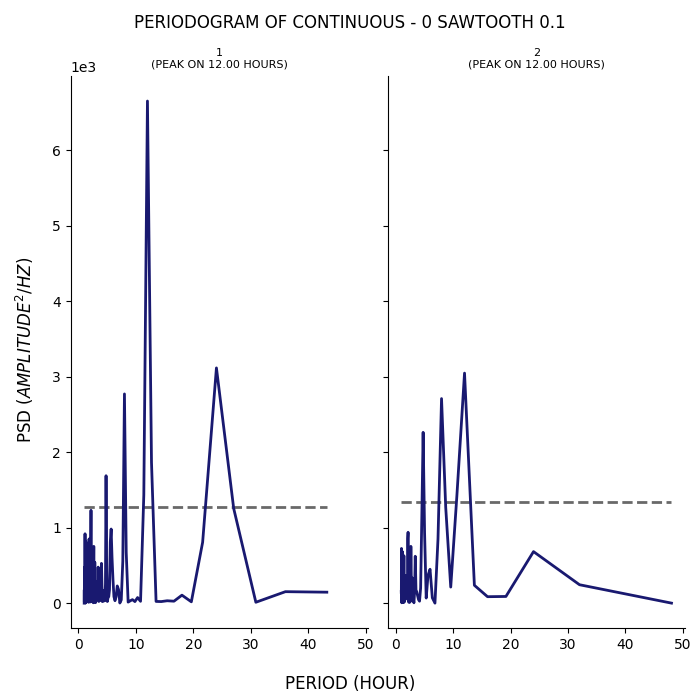

The table this chart was drawn from, first rows:
test, period, psd
1, 43.2, 145.6
1, 36.0, 152.5
1, 30.86, 12.08
1, 27.0, 1256
1, 24.0, 3118
1, 21.6, 807.5
1, 19.64, 18
1, 18.0, 106.1
1, 16.62, 26.23
1, 15.43, 31.92
1, 14.4, 21.16
1, 13.5, 23.2
1, 12.71, 1864
1, 12.0, 6655
1, 11.37, 1436
1, 10.8, 24.38
1, 10.29, 74.37
1, 9.818, 21.08
1, 9.391, 46.77
1, 9.0, 30.77
1, 8.64, 14.05
1, 8.308, 672.3
1, 8.0, 2773
1, 7.714, 557.2
1, 7.448, 43.56
1, 7.2, 2.239
1, 6.968, 182
1, 6.75, 228.3
1, 6.545, 84.39
1, 6.353, 32.88
1, 6.171, 86.32
1, 6.0, 317.6
1, 5.838, 606.5
1, 5.684, 982.7
1, 5.538, 810.8
1, 5.4, 179.1
1, 5.268, 85.91
1, 5.143, 72.9
1, 5.023, 21.91
1, 4.909, 421.6
1, 4.8, 1689
1, 4.696, 251
1, 4.596, 33.62
1, 4.5, 49.22
1, 4.408, 27.6
1, 4.32, 168.5
1, 4.235, 137.1
1, 4.154, 20.64
1, 4.075, 287.4
1, 4.0, 527.6
1, 3.927, 138.6
1, 3.857, 46.46
1, 3.789, 36.7
1, 3.724, 90.32
1, 3.661, 272.8
1, 3.6, 79.71
1, 3.541, 22.44
1, 3.484, 27.64
1, 3.429, 477.8
1, 3.375, 112.9
... 247 more rows
